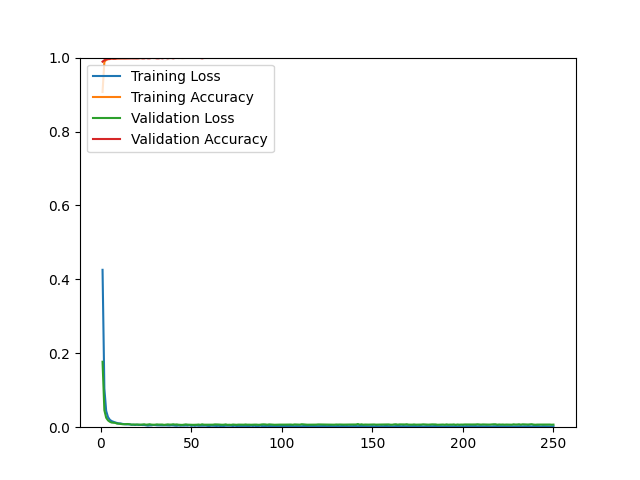

The file beside this chart, header and first rows:
epoch, loss, acc, val_loss, val_acc
1, 0.4258, 0.9069, 0.1771, 0.9890
2, 0.1049, 0.9880, 0.0460, 0.9930
3, 0.0442, 0.9941, 0.0257, 0.9950
4, 0.0275, 0.9958, 0.0185, 0.9960
5, 0.0202, 0.9973, 0.0148, 0.9960
6, 0.0166, 0.9975, 0.0126, 0.9980
7, 0.0148, 0.9973, 0.0120, 0.9970
8, 0.0128, 0.9977, 0.0118, 0.9970
9, 0.0116, 0.9979, 0.0096, 0.9980
10, 0.0102, 0.9981, 0.0095, 0.9980
11, 0.0102, 0.9982, 0.0087, 0.9980
12, 0.0089, 0.9983, 0.0081, 0.9980
13, 0.0082, 0.9981, 0.0080, 0.9980
14, 0.0076, 0.9983, 0.0085, 0.9980
15, 0.0076, 0.9987, 0.0086, 0.9980
16, 0.0077, 0.9984, 0.0080, 0.9980
17, 0.0065, 0.9989, 0.0071, 0.9980
18, 0.0067, 0.9986, 0.0073, 0.9980
19, 0.0060, 0.9987, 0.0073, 0.9980
20, 0.0067, 0.9984, 0.0073, 0.9980
21, 0.0060, 0.9989, 0.0072, 0.9980
22, 0.0064, 0.9986, 0.0067, 0.9990
23, 0.0059, 0.9987, 0.0072, 0.9980
24, 0.0059, 0.9987, 0.0079, 0.9980
25, 0.0052, 0.9990, 0.0068, 0.9990
26, 0.0043, 0.9994, 0.0072, 0.9980
27, 0.0049, 0.9994, 0.0080, 0.9980
28, 0.0050, 0.9993, 0.0070, 0.9990
29, 0.0059, 0.9988, 0.0067, 0.9990
30, 0.0057, 0.9988, 0.0068, 0.9990
31, 0.0051, 0.9989, 0.0076, 0.9980
32, 0.0049, 0.9992, 0.0071, 0.9980
33, 0.0048, 0.9991, 0.0070, 0.9990
34, 0.0048, 0.9991, 0.0072, 0.9980
35, 0.0049, 0.9990, 0.0063, 0.9990
36, 0.0049, 0.9992, 0.0069, 0.9990
37, 0.0047, 0.9989, 0.0076, 0.9980
38, 0.0045, 0.9989, 0.0071, 0.9990
39, 0.0050, 0.9990, 0.0071, 0.9990
40, 0.0048, 0.9992, 0.0079, 0.9980
41, 0.0042, 0.9990, 0.0071, 0.9990
42, 0.0040, 0.9991, 0.0075, 0.9990
43, 0.0046, 0.9989, 0.0067, 0.9990
44, 0.0041, 0.9991, 0.0066, 0.9990
45, 0.0044, 0.9988, 0.0062, 0.9990
46, 0.0043, 0.9991, 0.0068, 0.9990
47, 0.0046, 0.9991, 0.0076, 0.9990
48, 0.0043, 0.9991, 0.0069, 0.9990
49, 0.0052, 0.9988, 0.0067, 0.9990
50, 0.0036, 0.9993, 0.0068, 0.9990
51, 0.0045, 0.9993, 0.0064, 0.9990
52, 0.0038, 0.9991, 0.0065, 0.9990
53, 0.0045, 0.9991, 0.0067, 0.9990
54, 0.0039, 0.9992, 0.0072, 0.9990
55, 0.0040, 0.9992, 0.0064, 0.9990
56, 0.0038, 0.9992, 0.0078, 0.9980
57, 0.0039, 0.9996, 0.0068, 0.9990
58, 0.0041, 0.9993, 0.0068, 0.9990
59, 0.0035, 0.9993, 0.0066, 0.9990
60, 0.0033, 0.9992, 0.0069, 0.9990
... 190 more rows
